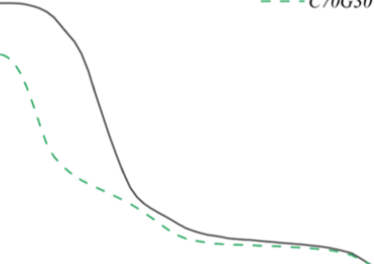

Data behind this chart, as committed beside it:
x, y, pixel_x, pixel_y, gap_before
0.0049, 34.83, 247, 177.0, 0
0.005055, 34.83, 248, 177.0, 0
0.005214, 34.83, 249, 177.0, 0
0.005378, 34.83, 250, 177.0, 0
0.005548, 34.83, 251, 177.0, 0
0.005722, 34.83, 252, 177.0, 0
0.005903, 34.83, 253, 177.0, 0
0.006089, 34.83, 254, 177.0, 0
0.00628, 34.83, 255, 177.0, 0
0.006893, 34.7, 258, 178.0, 1
0.00711, 34.7, 259, 178.0, 0
0.007334, 34.7, 260, 178.0, 0
0.008049, 34.57, 263, 179.0, 1
0.008302, 34.57, 264, 179.0, 0
0.008564, 34.57, 265, 179.0, 0
0.009112, 34.44, 267, 180.0, 1
0.009399, 34.44, 268, 180.0, 0
0.01, 34.3, 270, 181.0, 1
0.01031, 34.3, 271, 181.0, 0
0.01097, 34.17, 273, 182.0, 1
0.01132, 34.17, 274, 182.0, 0
0.01168, 34.04, 275, 183.0, 0
0.01205, 34.04, 276, 183.0, 0
0.01242, 33.91, 277, 184.0, 0
0.01282, 33.91, 278, 184.0, 0
0.01322, 33.77, 279, 185.0, 0
0.01364, 33.77, 280, 185.0, 0
0.01407, 33.64, 281, 186.0, 0
0.01451, 33.51, 282, 187.0, 0
0.01497, 33.51, 283, 187.0, 0
0.01544, 33.38, 284, 188.0, 0
0.01592, 33.25, 285, 189.0, 0
0.01642, 33.11, 286, 190.0, 0
0.01694, 33.05, 287, 190.5, 0
0.01748, 32.91, 288, 191.5, 0
0.01803, 32.78, 289, 192.5, 0
0.01859, 32.58, 290, 194.0, 0
0.01918, 32.45, 291, 195.0, 0
0.01978, 32.25, 292, 196.5, 0
0.02041, 32.12, 293, 197.5, 0
0.02105, 31.99, 294, 198.5, 0
0.02171, 31.79, 295, 200.0, 0
0.0224, 31.66, 296, 201.0, 0
0.0231, 31.46, 297, 202.5, 0
0.02383, 31.32, 298, 203.5, 0
0.02458, 31.19, 299, 204.5, 0
0.02535, 30.99, 300, 206.0, 0
0.02615, 30.86, 301, 207.0, 0
0.02698, 30.73, 302, 208.0, 0
0.02783, 30.53, 303, 209.5, 0
0.0287, 30.4, 304, 210.5, 0
0.02961, 30.2, 305, 212.0, 0
0.03054, 30.07, 306, 213.0, 0
0.0315, 29.93, 307, 214.0, 0
0.03249, 29.8, 308, 215.0, 0
0.03352, 29.54, 309, 217.0, 0
0.03457, 29.34, 310, 218.5, 0
0.03566, 29.07, 311, 220.5, 0
0.03678, 28.87, 312, 222.0, 0
0.03794, 28.61, 313, 224.0, 0
... 216 more rows
